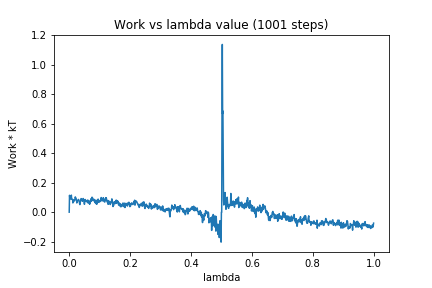

Source data for this figure (header and first rows):
0, 0.0
1, 0.1143
2, 0.09499
3, 0.1091
4, 0.1064
5, 0.08853
6, 0.09947
7, 0.1156
8, 0.09026
9, 0.08822
10, 0.08801
11, 0.08737
12, 0.06269
13, 0.07642
14, 0.06948
15, 0.075
16, 0.08478
17, 0.07928
18, 0.07948
19, 0.09206
20, 0.1037
21, 0.09639
22, 0.09562
23, 0.09069
24, 0.07893
25, 0.06235
26, 0.07177
27, 0.07513
28, 0.07585
29, 0.08085
30, 0.08636
31, 0.08543
32, 0.08015
33, 0.07333
34, 0.05871
35, 0.05121
36, 0.06525
37, 0.07307
38, 0.08167
39, 0.09219
40, 0.0887
41, 0.08465
42, 0.08699
43, 0.07422
44, 0.08379
45, 0.07866
46, 0.09259
47, 0.08663
48, 0.08577
49, 0.0677
50, 0.05315
51, 0.07852
52, 0.07678
53, 0.08592
54, 0.07293
55, 0.07873
56, 0.07175
57, 0.07185
58, 0.07076
59, 0.07389
60, 0.07137
... 940 more rows
